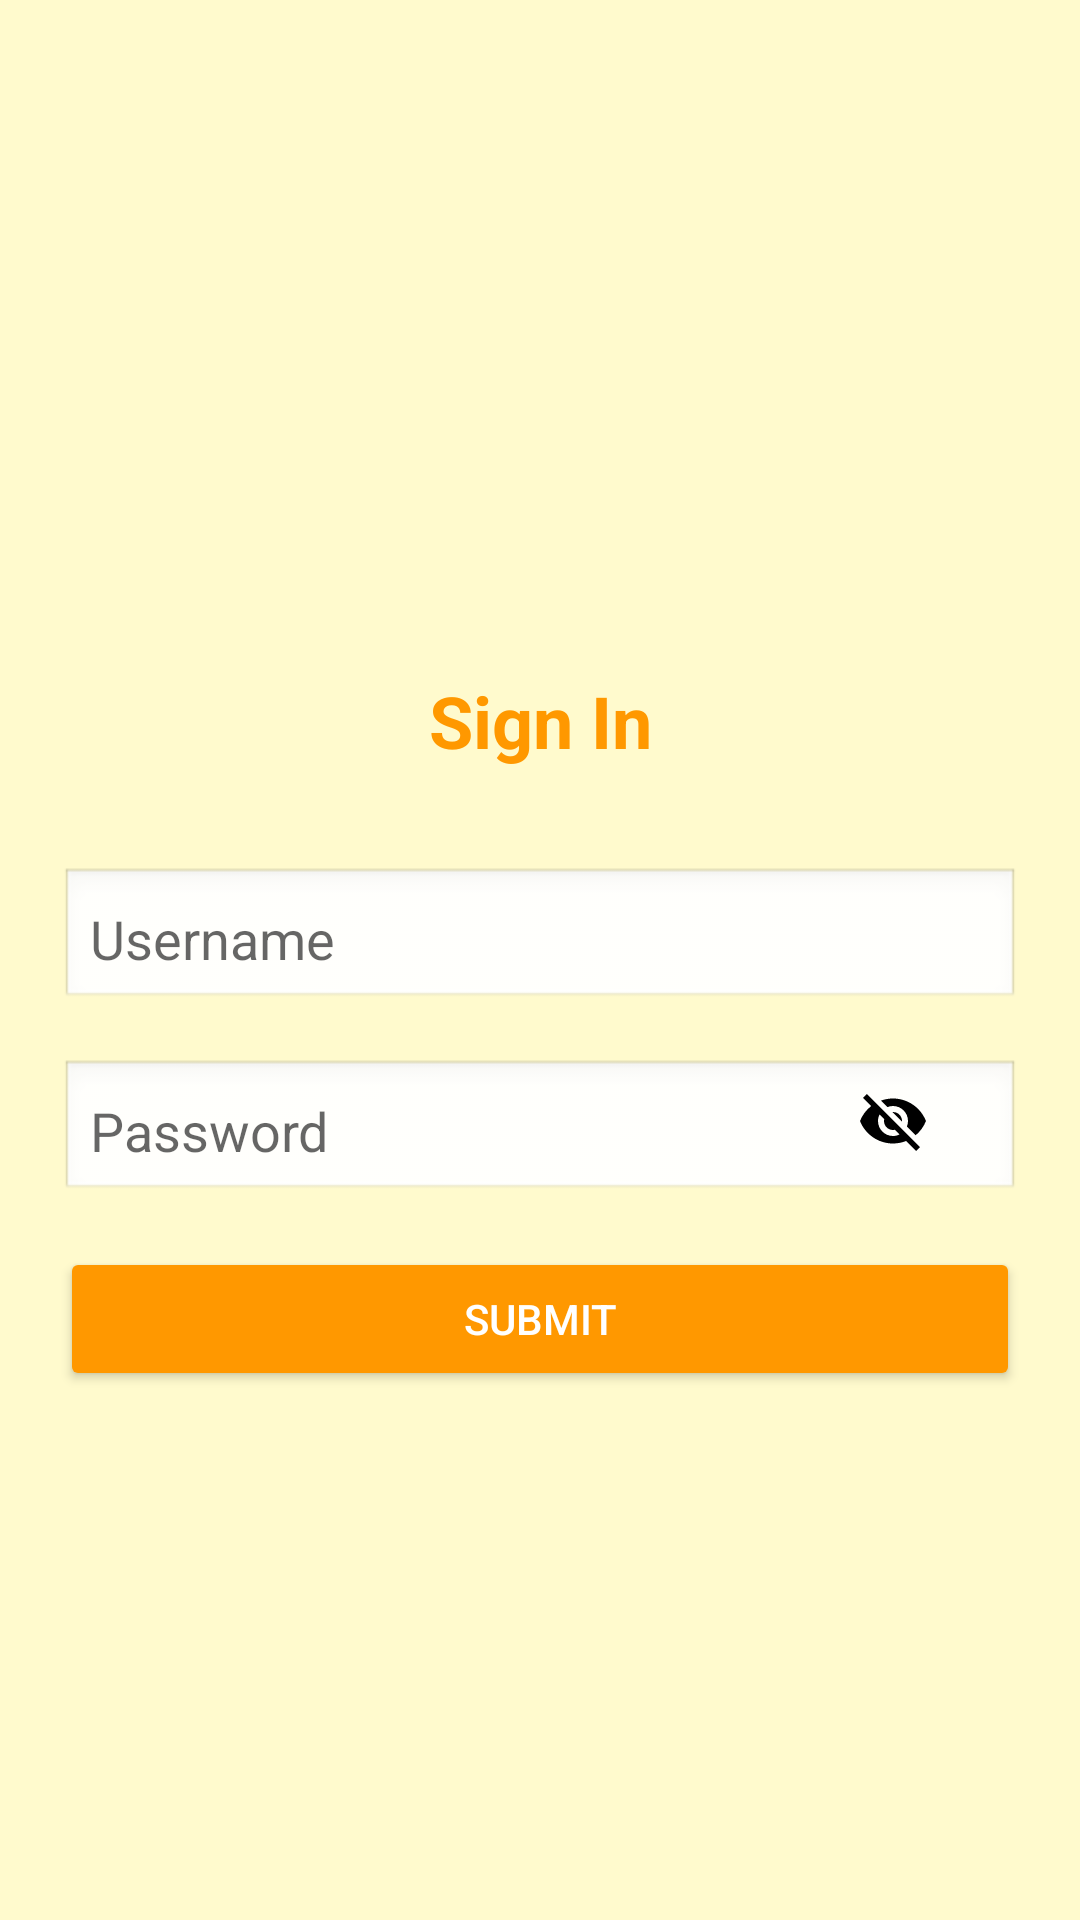

This screen was rendered from an Android layout file. Write that file and the resources it references.
<!-- AndroidManifest.xml: application theme Theme.TechPatashala -->
<!-- res/layout/activity_sign_in.xml -->
<?xml version="1.0" encoding="utf-8"?>
<androidx.constraintlayout.widget.ConstraintLayout xmlns:android="http://schemas.android.com/apk/res/android"
    xmlns:app="http://schemas.android.com/apk/res-auto"
    xmlns:tools="http://schemas.android.com/tools"
    android:layout_width="match_parent"
    android:layout_height="match_parent"
    android:orientation="vertical"
    android:padding="20dp"
    android:gravity="center"
    android:background="#FFFACD">

    <TextView
        android:id="@+id/textView"
        android:layout_width="125dp"
        android:layout_height="33dp"
        android:layout_marginTop="204dp"
        android:text="Sign In"
        android:textAlignment="center"
        android:textColor="#FF9800"
        android:textSize="24sp"
        android:textStyle="bold"
        app:layout_constraintEnd_toEndOf="parent"
        app:layout_constraintStart_toStartOf="parent"
        app:layout_constraintTop_toTopOf="parent" />

    <EditText
        android:id="@+id/edt_username"
        android:layout_width="match_parent"
        android:layout_height="wrap_content"
        android:layout_marginTop="32dp"
        android:background="@android:drawable/edit_text"
        android:hint="Username"
        android:padding="10dp"
        app:layout_constraintEnd_toEndOf="parent"
        app:layout_constraintHorizontal_bias="0.0"
        app:layout_constraintStart_toStartOf="parent"
        app:layout_constraintTop_toBottomOf="@+id/textView" />

    <EditText
        android:id="@+id/edt_password"
        android:layout_width="match_parent"
        android:layout_height="wrap_content"
        android:layout_marginTop="16dp"
        android:background="@android:drawable/edit_text"
        android:hint="Password"
        android:inputType="textPassword"
        android:padding="10dp"
        app:layout_constraintEnd_toEndOf="parent"
        app:layout_constraintHorizontal_bias="0.0"
        app:layout_constraintStart_toStartOf="parent"
        app:layout_constraintTop_toBottomOf="@+id/edt_username" />

    <ImageButton
        android:id="@+id/btn_show_password"
        android:layout_width="61dp"
        android:layout_height="41dp"
        android:layout_marginTop="16dp"
        android:background="?attr/selectableItemBackground"
        android:src="@drawable/baseline_visibility_off"
        app:layout_constraintEnd_toEndOf="parent"
        app:layout_constraintHorizontal_bias="0.954"
        app:layout_constraintStart_toStartOf="parent"
        app:layout_constraintTop_toBottomOf="@+id/edt_username" />

    <Button
        android:id="@+id/btn_submit"
        android:layout_width="match_parent"
        android:layout_height="wrap_content"
        android:backgroundTint="#FF9800"
        android:padding="12dp"
        android:text="Submit"
        android:textColor="#FFFFFF"
        app:layout_constraintBottom_toBottomOf="parent"
        app:layout_constraintEnd_toEndOf="parent"
        app:layout_constraintHorizontal_bias="1.0"
        app:layout_constraintStart_toStartOf="parent"
        app:layout_constraintTop_toBottomOf="@+id/btn_show_password"
        app:layout_constraintVertical_bias="0.121" />
</androidx.constraintlayout.widget.ConstraintLayout>
<!-- resources referenced by this layout -->
<resources>
  <!-- drawable baseline_visibility_off (drawable) -->
  <vector xmlns:android="http://schemas.android.com/apk/res/android" android:height="24dp" android:tint="#000000" android:viewportHeight="24" android:viewportWidth="24" android:width="24dp">
      <path android:fillColor="@android:color/white" android:pathData="M12,7c2.76,0 5,2.24 5,5 0,0.65 -0.13,1.26 -0.36,1.83l2.92,2.92c1.51,-1.26 2.7,-2.89 3.43,-4.75 -1.73,-4.39 -6,-7.5 -11,-7.5 -1.4,0 -2.74,0.25 -3.98,0.7l2.16,2.16C10.74,7.13 11.35,7 12,7zM2,4.27l2.28,2.28 0.46,0.46C3.08,8.3 1.78,10.02 1,12c1.73,4.39 6,7.5 11,7.5 1.55,0 3.03,-0.3 4.38,-0.84l0.42,0.42L19.73,22 21,20.73 3.27,3 2,4.27zM7.53,9.8l1.55,1.55c-0.05,0.21 -0.08,0.43 -0.08,0.65 0,1.66 1.34,3 3,3 0.22,0 0.44,-0.03 0.65,-0.08l1.55,1.55c-0.67,0.33 -1.41,0.53 -2.2,0.53 -2.76,0 -5,-2.24 -5,-5 0,-0.79 0.2,-1.53 0.53,-2.2zM11.84,9.02l3.15,3.15 0.02,-0.16c0,-1.66 -1.34,-3 -3,-3l-0.17,0.01z"/>
  </vector>
  <style name="Theme.TechPatashala" parent="Theme.MaterialComponents.DayNight.DarkActionBar">
          
          <item name="colorPrimary">@color/purple_500</item>
          <item name="colorPrimaryVariant">@color/purple_700</item>
          <item name="colorOnPrimary">@color/white</item>
          
          <item name="colorSecondary">@color/teal_200</item>
          <item name="colorSecondaryVariant">@color/teal_700</item>
          <item name="colorOnSecondary">@color/black</item>
          
          <item name="android:statusBarColor">?attr/colorPrimaryVariant</item>
          
      </style>
  <!-- not gathered from this repository: default colours our renderer supplied (Android Studio template values) -->
  <color name="purple_500">#FF6200EE</color>
  <color name="purple_700">#FF3700B3</color>
  <color name="teal_200">#FF03DAC5</color>
  <color name="teal_700">#FF018786</color>
  <color name="black">#FF000000</color>
  <color name="white">#FFFFFFFF</color>
</resources>
